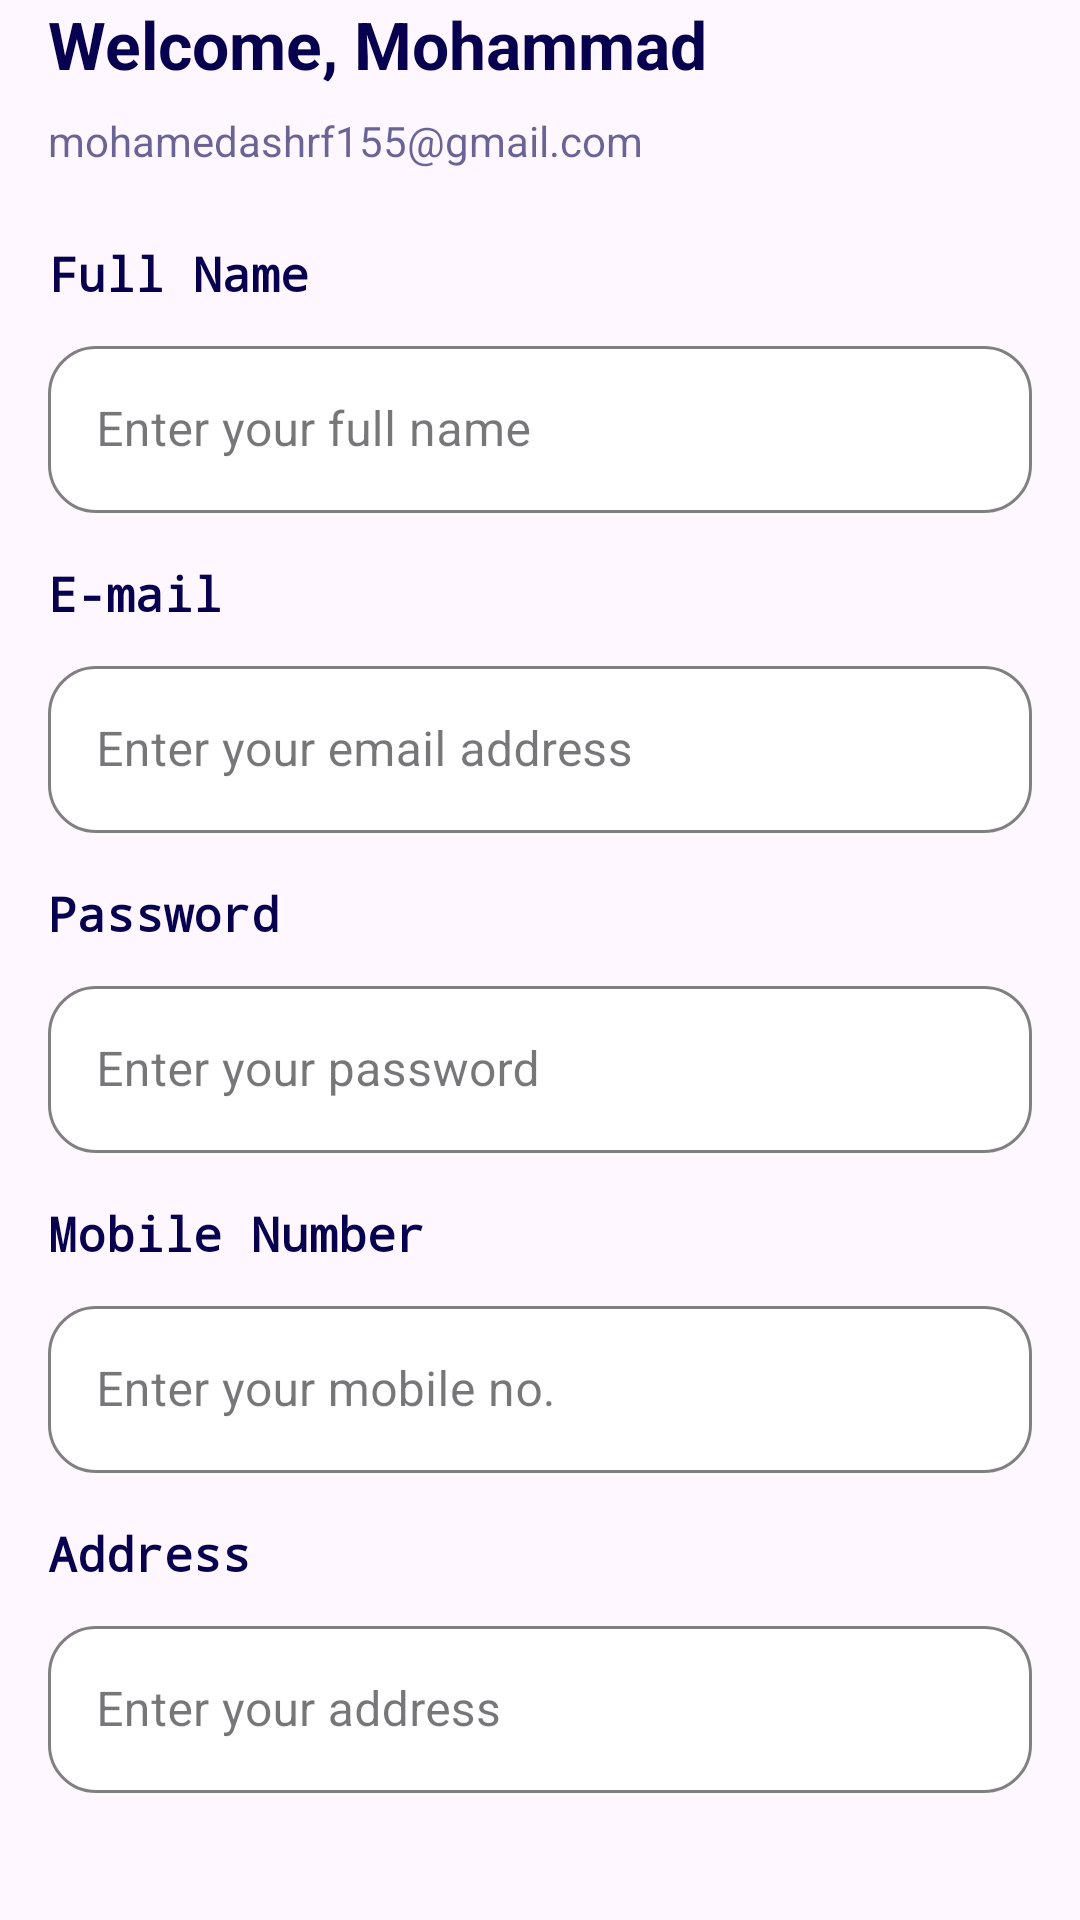

The Android layout XML behind this screen, and the referenced resources:
<!-- AndroidManifest.xml: application theme Base.Theme.ECommerce -->
<!-- res/layout/fragment_profile.xml -->
<?xml version="1.0" encoding="utf-8"?>
<androidx.constraintlayout.widget.ConstraintLayout xmlns:android="http://schemas.android.com/apk/res/android"
    xmlns:app="http://schemas.android.com/apk/res-auto"
    xmlns:tools="http://schemas.android.com/tools"
    android:layout_width="match_parent"
    android:layout_height="match_parent"
    android:layout_margin="5dp">

    <LinearLayout
        android:layout_width="match_parent"
        android:layout_height="match_parent"
        android:orientation="vertical"
        app:layout_constraintBottom_toBottomOf="parent"
        app:layout_constraintEnd_toEndOf="parent"
        app:layout_constraintStart_toStartOf="parent"
        app:layout_constraintTop_toTopOf="parent">

        <TextView
            android:layout_width="wrap_content"
            android:layout_height="wrap_content"
            android:layout_marginStart="16dp"
            android:layout_marginBottom="8dp"
            android:text="@string/welcome_mohammad"
            style="@style/text_view_style"
            android:textSize="22sp" />

        <TextView
            android:layout_width="wrap_content"
            android:layout_height="wrap_content"
            android:layout_marginStart="16dp"
            android:layout_marginBottom="24dp"
            android:text="mohamedashrf155@gmail.com"
            android:textColor="@color/emailColor"
            android:textSize="14sp"
            tools:text="mohamedashrf155@gmail.com" />


        <TextView
            android:layout_width="wrap_content"
            android:layout_height="wrap_content"
            android:layout_marginStart="16dp"
            android:layout_marginBottom="8dp"
            android:fontFamily="monospace"
            android:text="@string/full_name"
            android:textSize="16sp"
            style="@style/text_view_style" />

        <com.google.android.material.textfield.TextInputLayout
            style="@style/text_input_style"
            android:layout_width="match_parent"
            android:layout_height="wrap_content"
            android:layout_marginStart="16dp"
            android:layout_marginEnd="16dp"
            android:layout_marginBottom="16dp"
            app:boxBackgroundColor="@color/white"
            app:boxCornerRadiusBottomEnd="16dp"
            app:boxCornerRadiusBottomStart="16dp"
            app:boxCornerRadiusTopEnd="16dp"
            app:boxCornerRadiusTopStart="16dp">

            <com.google.android.material.textfield.TextInputEditText
                android:id="@+id/fullNameEditText"
                android:layout_width="match_parent"
                android:layout_height="wrap_content"
                android:drawableEnd="@drawable/ic_edit"
                android:ellipsize="end"
                android:hint="@string/enter_your_full_name"
                android:inputType="text|textPersonName"
                android:maxLength="31"
                android:maxLines="1"
                android:textColor="@color/black"
                android:textColorHint="@color/grey"
                tools:ignore="KeyboardInaccessibleWidget"
                tools:text="Mohammad Asharf" />

        </com.google.android.material.textfield.TextInputLayout>


        <TextView
            android:layout_width="wrap_content"
            android:layout_height="wrap_content"
            android:layout_marginStart="16dp"
            android:layout_marginBottom="8dp"
            android:fontFamily="monospace"
            android:text="@string/email"
            style="@style/text_view_style"
            android:textSize="16sp" />

        <com.google.android.material.textfield.TextInputLayout
            style="@style/text_input_style"
            android:layout_width="match_parent"
            android:layout_height="wrap_content"
            android:layout_marginStart="16dp"
            android:layout_marginEnd="16dp"
            android:layout_marginBottom="16dp"
            app:boxBackgroundColor="@color/white"
            app:boxCornerRadiusBottomEnd="16dp"
            app:boxCornerRadiusBottomStart="16dp"
            app:boxCornerRadiusTopEnd="16dp"
            app:boxCornerRadiusTopStart="16dp">

            <com.google.android.material.textfield.TextInputEditText
                android:id="@+id/emailEditText"
                android:layout_width="match_parent"
                android:layout_height="wrap_content"
                android:drawableEnd="@drawable/ic_edit"
                android:ellipsize="end"
                android:hint="@string/enter_your_email_address"
                android:inputType="textEmailAddress"
                android:maxLength="25"
                android:maxLines="1"
                android:textColor="@color/black"
                android:textColorHint="@color/grey"
                tools:ignore="KeyboardInaccessibleWidget"
                tools:text="mohamedashrf155@gmail.com" />

        </com.google.android.material.textfield.TextInputLayout>


        <TextView
            android:layout_width="wrap_content"
            android:layout_height="wrap_content"
            android:layout_marginStart="16dp"
            android:layout_marginBottom="8dp"
            android:fontFamily="monospace"
            android:text="@string/password"
            style="@style/text_view_style"
            android:textSize="16sp" />

        <com.google.android.material.textfield.TextInputLayout
            style="@style/text_input_profile_style"
            android:layout_width="match_parent"
            android:layout_height="wrap_content"
            android:layout_marginStart="16dp"
            android:layout_marginEnd="16dp"
            android:layout_marginBottom="16dp"
            app:boxBackgroundColor="@color/white"
            app:boxCornerRadiusBottomEnd="16dp"
            app:boxCornerRadiusBottomStart="16dp"
            app:boxCornerRadiusTopEnd="16dp"
            app:boxCornerRadiusTopStart="16dp">

            <com.google.android.material.textfield.TextInputEditText
                android:id="@+id/passwordEditText"
                android:layout_width="match_parent"
                android:layout_height="wrap_content"
                android:drawableEnd="@drawable/ic_edit"
                android:ellipsize="end"
                android:hint="@string/enter_your_password"
                android:inputType="textPassword"
                android:maxLines="1"
                android:textColor="@color/black"
                android:textColorHint="@color/grey"
                tools:ignore="KeyboardInaccessibleWidget" />

        </com.google.android.material.textfield.TextInputLayout>

        <TextView
            android:layout_width="wrap_content"
            android:layout_height="wrap_content"
            android:layout_marginStart="16dp"
            android:layout_marginBottom="8dp"
            android:fontFamily="monospace"
            android:text="@string/mobile_number"
            style="@style/text_view_style"
            android:textSize="16sp" />

        <com.google.android.material.textfield.TextInputLayout
            style="@style/text_input_style"
            android:layout_width="match_parent"
            android:layout_height="wrap_content"
            android:layout_marginStart="16dp"
            android:layout_marginEnd="16dp"
            android:layout_marginBottom="16dp"
            app:boxBackgroundColor="@color/white"
            app:boxCornerRadiusBottomEnd="16dp"
            app:boxCornerRadiusBottomStart="16dp"
            app:boxCornerRadiusTopEnd="16dp"
            app:boxCornerRadiusTopStart="16dp">

            <com.google.android.material.textfield.TextInputEditText
                android:id="@+id/mobileNoEditText"
                android:layout_width="match_parent"
                android:layout_height="wrap_content"
                android:drawableEnd="@drawable/ic_edit"
                android:ellipsize="end"
                android:hint="@string/enter_your_mobile_no"
                android:inputType="phone"
                android:maxLines="1"
                android:textColor="@color/black"
                android:textColorHint="@color/grey"
                tools:ignore="KeyboardInaccessibleWidget" />

        </com.google.android.material.textfield.TextInputLayout>

        <TextView
            android:layout_width="wrap_content"
            android:layout_height="wrap_content"
            android:layout_marginStart="16dp"
            android:layout_marginBottom="8dp"
            android:fontFamily="monospace"
            android:text="@string/address"
            style="@style/text_view_style"
            android:textSize="16sp" />

        <com.google.android.material.textfield.TextInputLayout
            style="@style/text_input_style"
            android:layout_width="match_parent"
            android:layout_height="wrap_content"
            android:layout_marginStart="16dp"

            android:layout_marginEnd="16dp"
            android:layout_marginBottom="16dp"
            app:boxBackgroundColor="@color/white"
            app:boxCornerRadiusBottomEnd="16dp"
            app:boxCornerRadiusBottomStart="16dp"
            app:boxCornerRadiusTopEnd="16dp"
            app:boxCornerRadiusTopStart="16dp">

            <com.google.android.material.textfield.TextInputEditText
                android:id="@+id/addressEditText"
                android:layout_width="match_parent"
                android:layout_height="wrap_content"
                android:drawableEnd="@drawable/ic_edit"
                android:ellipsize="end"
                android:hint="@string/enter_your_address"
                android:inputType="textAutoCorrect"
                android:maxLength="25"
                android:maxLines="1"
                android:textColor="@color/black"
                android:textColorHint="@color/grey"
                tools:ignore="KeyboardInaccessibleWidget" />

        </com.google.android.material.textfield.TextInputLayout>


    </LinearLayout>


</androidx.constraintlayout.widget.ConstraintLayout>
<!-- resources referenced by this layout -->
<resources>
  <color name="black">#FF000000</color>
  <color name="emailColor">#9906004F</color>
  <color name="grey">#808080</color>
  <color name="white">#FFFFFFFF</color>
  <string name="address">Address</string>
  <string name="email">E-mail</string>
  <string name="enter_your_address">Enter your address</string>
  <string name="enter_your_email_address">Enter your email address</string>
  <string name="enter_your_full_name">Enter your full name</string>
  <string name="enter_your_mobile_no">Enter your mobile no.</string>
  <string name="enter_your_password">Enter your password</string>
  <string name="full_name">Full Name</string>
  <string name="mobile_number">Mobile Number</string>
  <string name="password">Password</string>
  <string name="welcome_mohammad">Welcome, Mohammad</string>
  <style name="text_input_profile_style" parent="Widget.MaterialComponents.TextInputLayout.OutlinedBox">
          <item name="boxStrokeColor">@color/text_input_box_stroke</item>
      </style>
  <style name="text_input_style" parent="Widget.MaterialComponents.TextInputLayout.OutlinedBox">
          <item name="boxStrokeColor">@color/text_input_box_stroke</item>
      </style>
  <style name="text_view_style">
          <item name="android:textStyle">bold</item>
          <item name="android:textColor">@color/textPrimary</item>
  
      </style>
  <style name="Base.Theme.ECommerce" parent="Theme.Material3.Light.NoActionBar">
          
      <item name="colorPrimary">@color/colorPrimary</item>
      <item name="colorPrimaryVariant">@color/colorPrimaryDark</item>
      <item name="colorOnPrimary">@color/white</item>
      
      <item name="colorSecondary">@color/colorPrimary</item>
      <item name="colorSecondaryVariant">@color/colorPrimary</item>
      <item name="colorOnSecondary">@color/black</item>
      
      <item name="android:statusBarColor">?attr/colorPrimaryVariant</item>
      
      </style>
  <color name="textPrimary">#06004F</color>
  <color name="colorPrimary">#004182</color>
  <color name="colorPrimaryDark">#012A52</color>
</resources>
